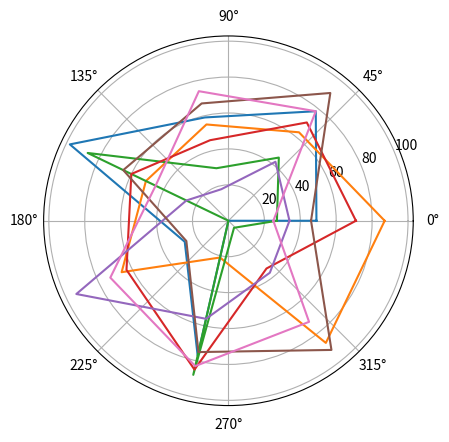

Recreate this plot in Python.
import numpy as np
import matplotlib.pyplot as plt

m=7
n=7
X=np.trunc(np.random.rand(n, m)*100)

def true_pareto(index, X):
    for i, vec in enumerate(X):
        if i != index and np.all(X[index, :] <= vec):
            return False
    return True

pareto = []
nopareto = []
for ind in range(X.shape[0]):
    if true_pareto(ind, X):
        pareto.append(ind)
    else:
        nopareto.append(ind)

fig, axes = plt.subplots(1, subplot_kw=dict(polar=True))

angle = 2 * np.pi * np.arange(0, 1 + 1 / m, 1 / m)
for i in pareto:
    axes.plot(angle, np.append(X[i], X[i, 0]))
plt.show()